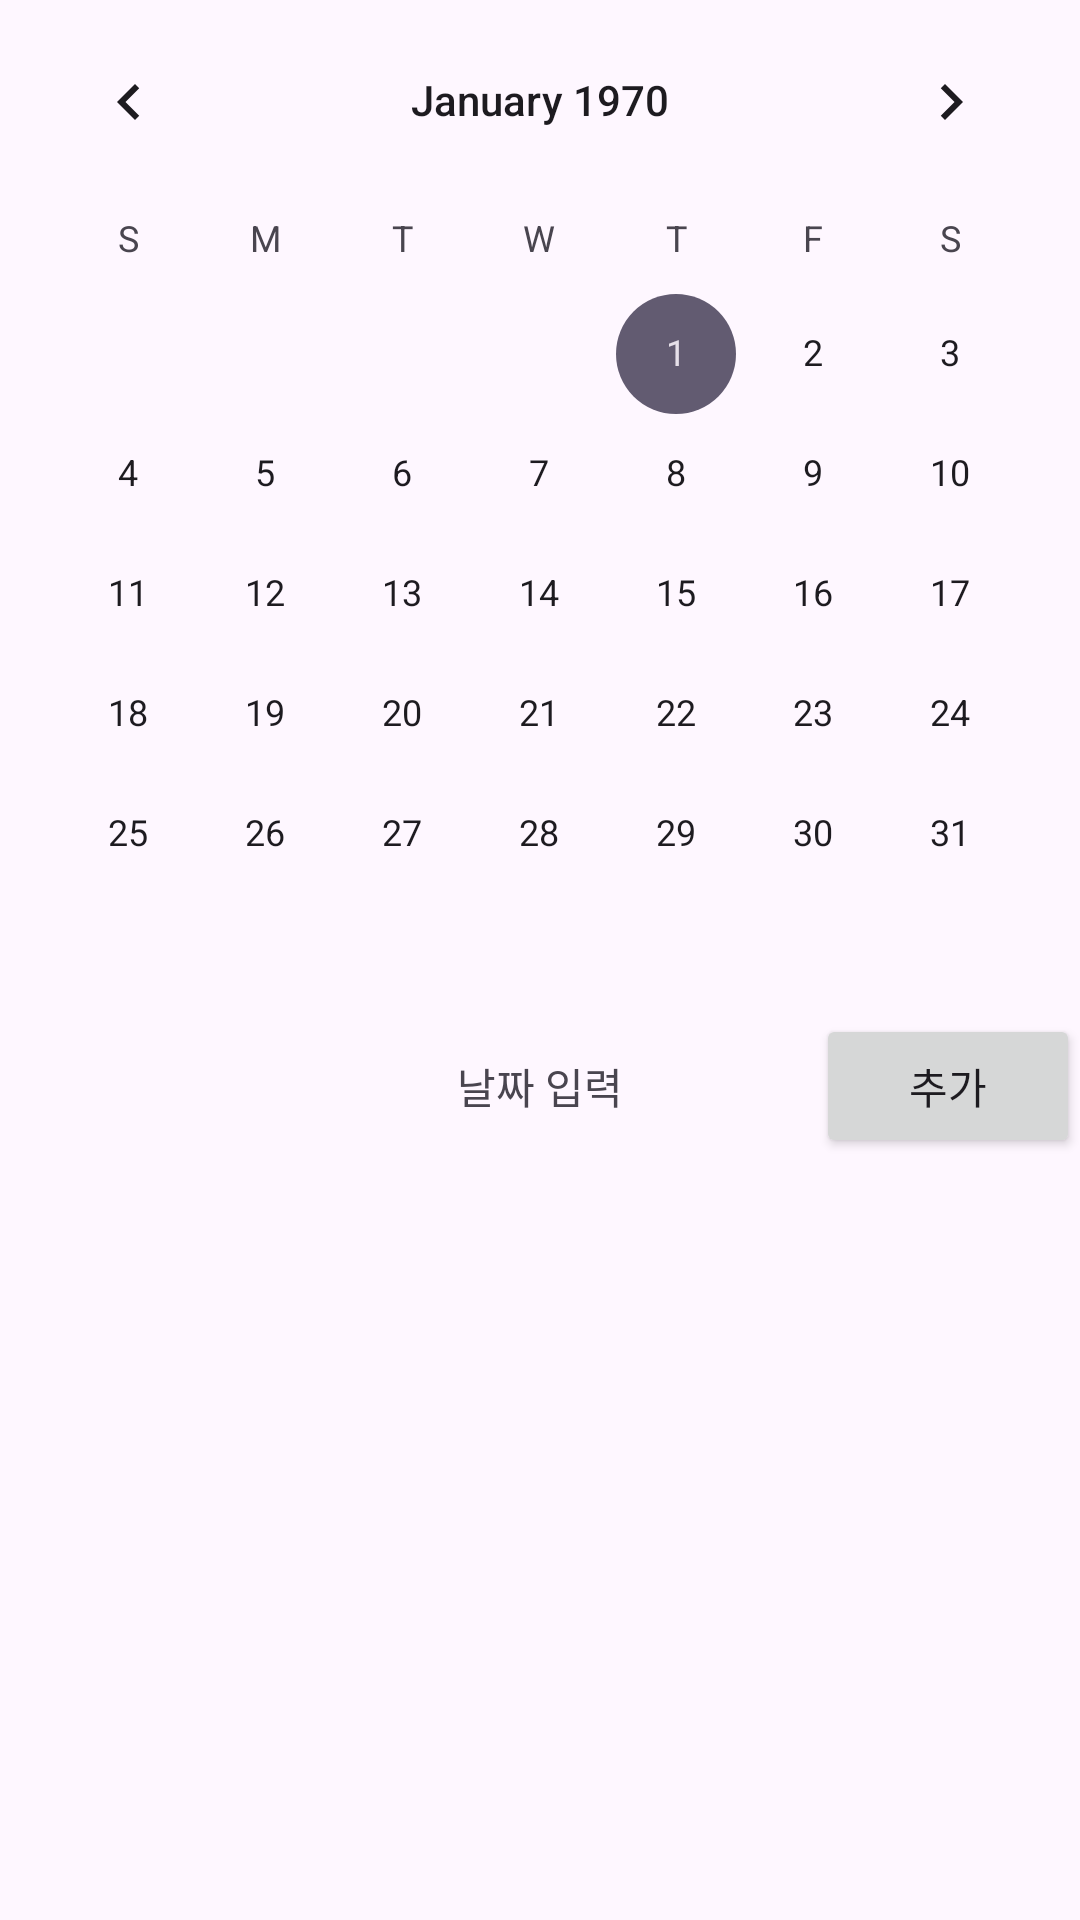

Android layout source for this screen:
<!-- AndroidManifest.xml: application theme Theme.CalendarMananger -->
<!-- res/layout/activity_main.xml -->
<?xml version="1.0" encoding="utf-8"?>
<androidx.constraintlayout.widget.ConstraintLayout xmlns:android="http://schemas.android.com/apk/res/android"
    xmlns:app="http://schemas.android.com/apk/res-auto"
    xmlns:tools="http://schemas.android.com/tools"
    android:layout_width="match_parent"
    android:layout_height="match_parent"
    tools:context=".MainActivity">

    <LinearLayout
        android:id="@+id/linearLayout"
        android:layout_width="match_parent"
        android:layout_height="wrap_content"
        android:orientation="vertical"
        tools:ignore="MissingConstraints">


        <CalendarView
            android:id="@+id/calendar"
            android:layout_width="match_parent"
            android:layout_height="match_parent" />

        <RelativeLayout
            android:layout_width="match_parent"
            android:layout_height="wrap_content"
            android:orientation="horizontal">

            <TextView
                android:id="@+id/click_date"
                android:layout_width="wrap_content"
                android:layout_height="wrap_content"
                android:layout_centerInParent="true"
                android:gravity="center"
                android:text="@string/date" />

            <Button
                android:id="@+id/addButton"
                android:layout_width="wrap_content"
                android:layout_height="wrap_content"
                android:layout_alignParentEnd="true"
                android:text="@string/addButton" />
        </RelativeLayout>

        <ScrollView
            android:layout_width="match_parent"
            android:layout_height="0dp"
            android:layout_weight="1">

            
            <LinearLayout
                android:layout_width="match_parent"
                android:layout_height="wrap_content"
                android:orientation="vertical">
                
                <TextView
                    android:id="@+id/memo"
                    android:layout_width="match_parent"
                    android:layout_height="wrap_content"
                    android:textSize="18sp"
                    android:layout_centerInParent="true"
                    android:gravity="center"/>
                
            </LinearLayout>
        </ScrollView>

    </LinearLayout>

</androidx.constraintlayout.widget.ConstraintLayout>
<!-- resources referenced by this layout -->
<resources>
  <string name="addButton">추가</string>
  <string name="date"> 날짜 입력</string>
  <style name="Theme.CalendarMananger" parent="Base.Theme.CalendarMananger" />
  <style name="Base.Theme.CalendarMananger" parent="Theme.Material3.DayNight.NoActionBar">
          
          
      </style>
</resources>
